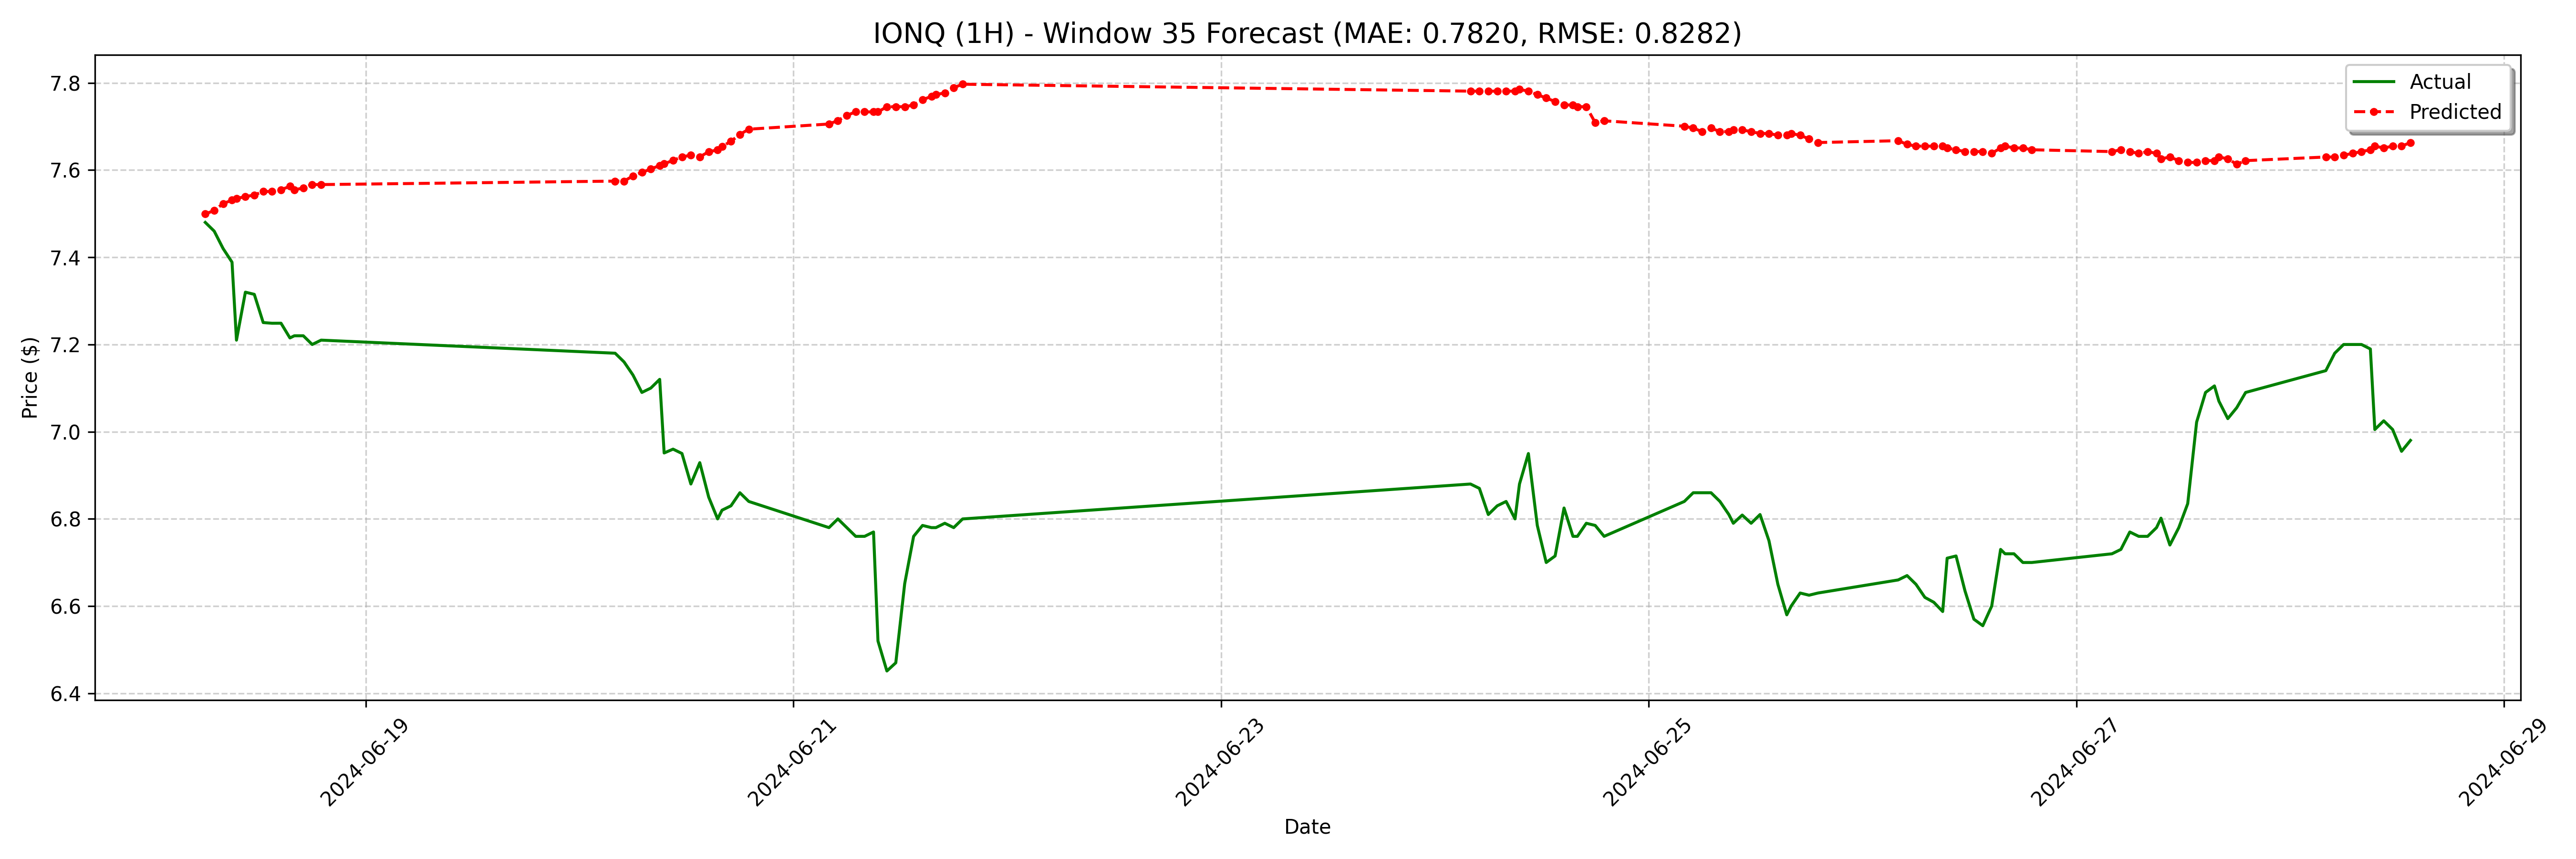

Values plotted in this chart, from the file beside it:
date, actual, forecast
2024-06-18 06:00:00-04:00, 7.48, 7.499
2024-06-18 07:00:00-04:00, 7.46, 7.507
2024-06-18 08:00:00-04:00, 7.42, 7.523
2024-06-18 09:00:00-04:00, 7.389, 7.531
2024-06-18 09:30:00-04:00, 7.21, 7.535
2024-06-18 10:30:00-04:00, 7.32, 7.539
2024-06-18 11:30:00-04:00, 7.315, 7.543
2024-06-18 12:30:00-04:00, 7.25, 7.551
2024-06-18 13:30:00-04:00, 7.249, 7.551
2024-06-18 14:30:00-04:00, 7.249, 7.555
2024-06-18 15:30:00-04:00, 7.215, 7.563
2024-06-18 16:00:00-04:00, 7.22, 7.555
2024-06-18 17:00:00-04:00, 7.22, 7.559
2024-06-18 18:00:00-04:00, 7.2, 7.567
2024-06-18 19:00:00-04:00, 7.21, 7.567
2024-06-20 04:00:00-04:00, 7.18, 7.575
2024-06-20 05:00:00-04:00, 7.16, 7.575
2024-06-20 06:00:00-04:00, 7.13, 7.587
2024-06-20 07:00:00-04:00, 7.09, 7.595
2024-06-20 08:00:00-04:00, 7.1, 7.602
2024-06-20 09:00:00-04:00, 7.12, 7.61
2024-06-20 09:30:00-04:00, 6.951, 7.614
2024-06-20 10:30:00-04:00, 6.96, 7.622
2024-06-20 11:30:00-04:00, 6.95, 7.63
2024-06-20 12:30:00-04:00, 6.88, 7.634
2024-06-20 13:30:00-04:00, 6.929, 7.63
2024-06-20 14:30:00-04:00, 6.85, 7.642
2024-06-20 15:30:00-04:00, 6.8, 7.646
2024-06-20 16:00:00-04:00, 6.82, 7.654
2024-06-20 17:00:00-04:00, 6.83, 7.666
2024-06-20 18:00:00-04:00, 6.86, 7.682
2024-06-20 19:00:00-04:00, 6.84, 7.694
2024-06-21 04:00:00-04:00, 6.78, 7.706
2024-06-21 05:00:00-04:00, 6.8, 7.714
2024-06-21 06:00:00-04:00, 6.78, 7.725
2024-06-21 07:00:00-04:00, 6.76, 7.733
2024-06-21 08:00:00-04:00, 6.76, 7.733
2024-06-21 09:00:00-04:00, 6.77, 7.733
2024-06-21 09:30:00-04:00, 6.52, 7.733
2024-06-21 10:30:00-04:00, 6.451, 7.745
2024-06-21 11:30:00-04:00, 6.47, 7.745
2024-06-21 12:30:00-04:00, 6.652, 7.745
2024-06-21 13:30:00-04:00, 6.76, 7.749
2024-06-21 14:30:00-04:00, 6.785, 7.761
2024-06-21 15:30:00-04:00, 6.78, 7.769
2024-06-21 16:00:00-04:00, 6.78, 7.773
2024-06-21 17:00:00-04:00, 6.79, 7.777
2024-06-21 18:00:00-04:00, 6.78, 7.789
2024-06-21 19:00:00-04:00, 6.8, 7.797
2024-06-24 04:00:00-04:00, 6.88, 7.781
2024-06-24 05:00:00-04:00, 6.87, 7.781
2024-06-24 06:00:00-04:00, 6.81, 7.781
2024-06-24 07:00:00-04:00, 6.83, 7.781
2024-06-24 08:00:00-04:00, 6.84, 7.781
2024-06-24 09:00:00-04:00, 6.8, 7.781
2024-06-24 09:30:00-04:00, 6.88, 7.785
2024-06-24 10:30:00-04:00, 6.95, 7.781
2024-06-24 11:30:00-04:00, 6.785, 7.773
2024-06-24 12:30:00-04:00, 6.7, 7.765
2024-06-24 13:30:00-04:00, 6.715, 7.757
... 68 more rows
